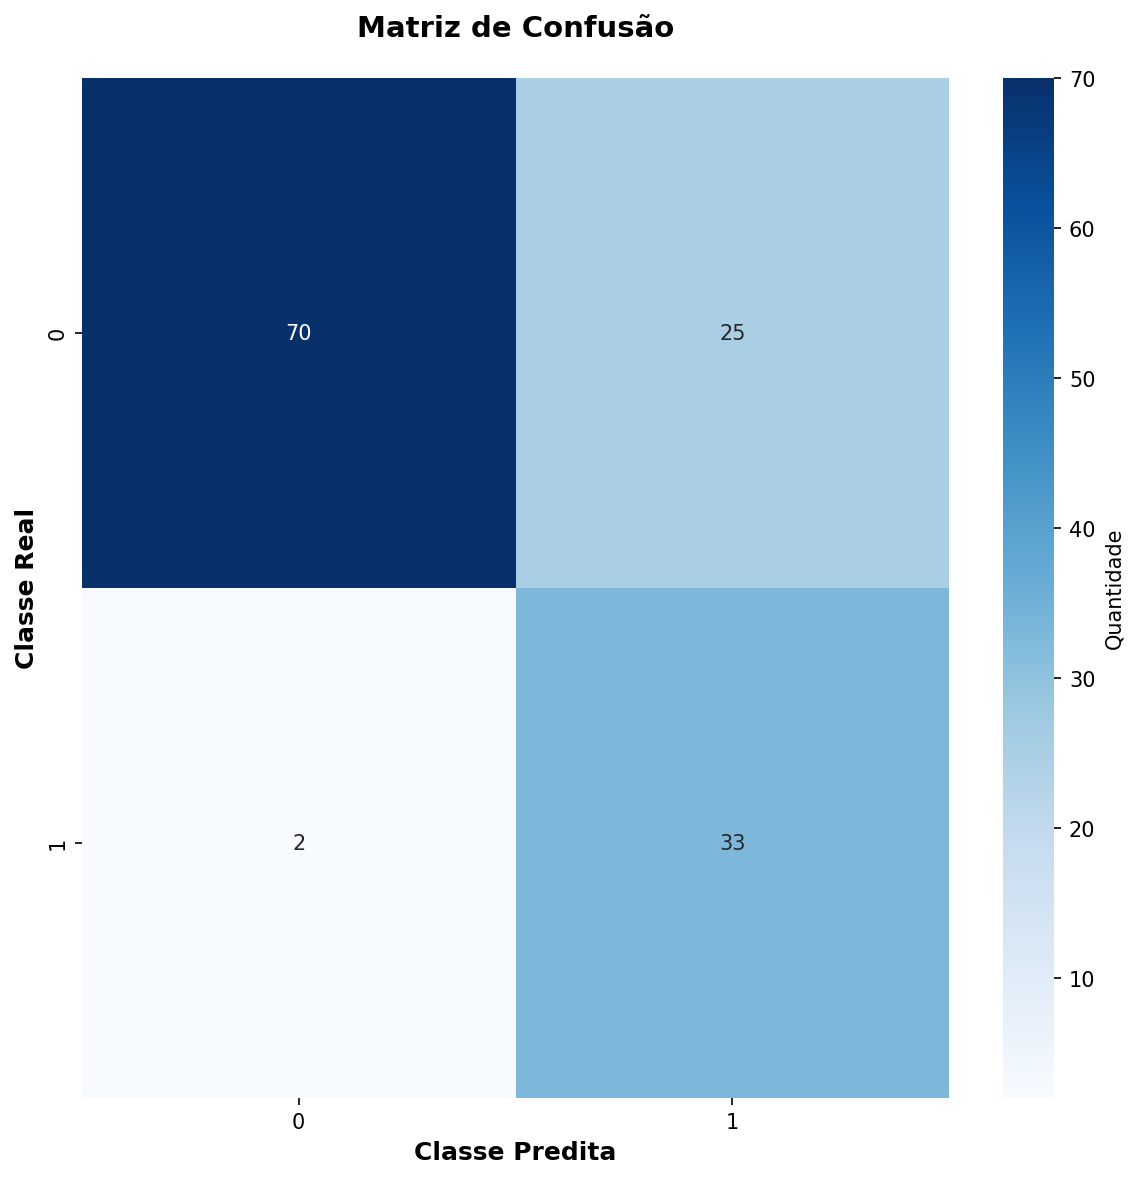

Values plotted in this chart, from the file beside it:
70, 25
2, 33
